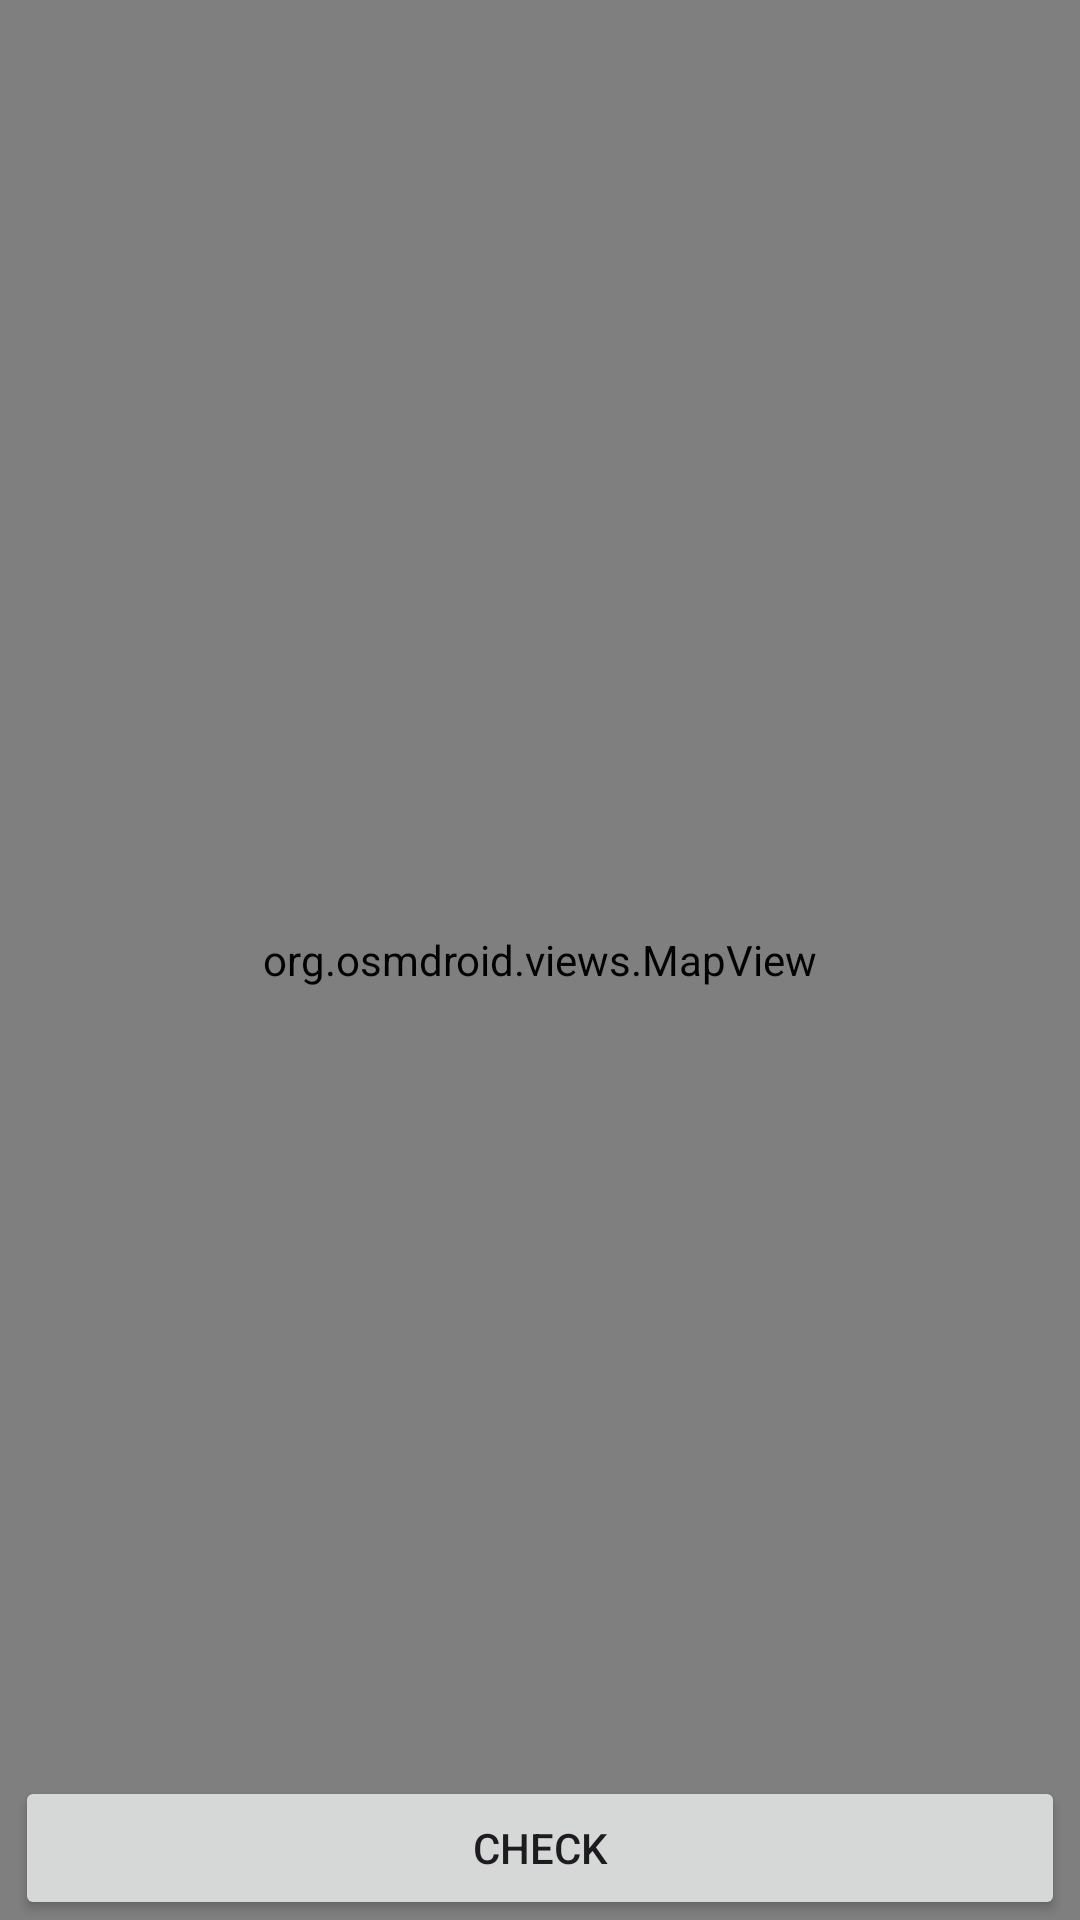

Write the Android layout XML for this screen, with the resource values it uses.
<!-- AndroidManifest.xml: application theme Theme.JordanWeather -->
<!-- res/layout/pick_location.xml -->
<?xml version="1.0" encoding="utf-8"?>
<androidx.constraintlayout.widget.ConstraintLayout xmlns:android="http://schemas.android.com/apk/res/android"
    xmlns:app="http://schemas.android.com/apk/res-auto"
    xmlns:tools="http://schemas.android.com/tools"
    android:layout_width="match_parent"
    android:layout_height="match_parent"
    tools:context=".othercity.pickLocation"
    tools:ignore="MissingDefaultResource">
  <org.osmdroid.views.MapView
        android:id="@+id/mapView"
        android:layout_width="match_parent"
        android:layout_height="match_parent"
        app:layout_constraintBottom_toBottomOf="parent"
        app:layout_constraintEnd_toEndOf="parent"
        app:layout_constraintHorizontal_bias="1.0"
        app:layout_constraintStart_toStartOf="parent"
        app:layout_constraintTop_toTopOf="parent"
        app:layout_constraintVertical_bias="0.0" />

    <Button
        android:id="@+id/check"
        android:layout_width="0dp"
        android:layout_height="wrap_content"
        android:layout_marginStart="5dp"
        android:layout_marginEnd="5dp"
        android:text="Check"
        app:cornerRadius="0dp"
        app:layout_constraintBottom_toBottomOf="parent"
        app:layout_constraintEnd_toEndOf="parent"
        app:layout_constraintStart_toStartOf="parent" />
</androidx.constraintlayout.widget.ConstraintLayout>
<!-- resources referenced by this layout -->
<resources>
  <style name="Theme.JordanWeather" parent="Base.Theme.JordanWeather" />
  <style name="Base.Theme.JordanWeather" parent="Theme.Material3.DayNight.NoActionBar">
          
          
      </style>
</resources>
